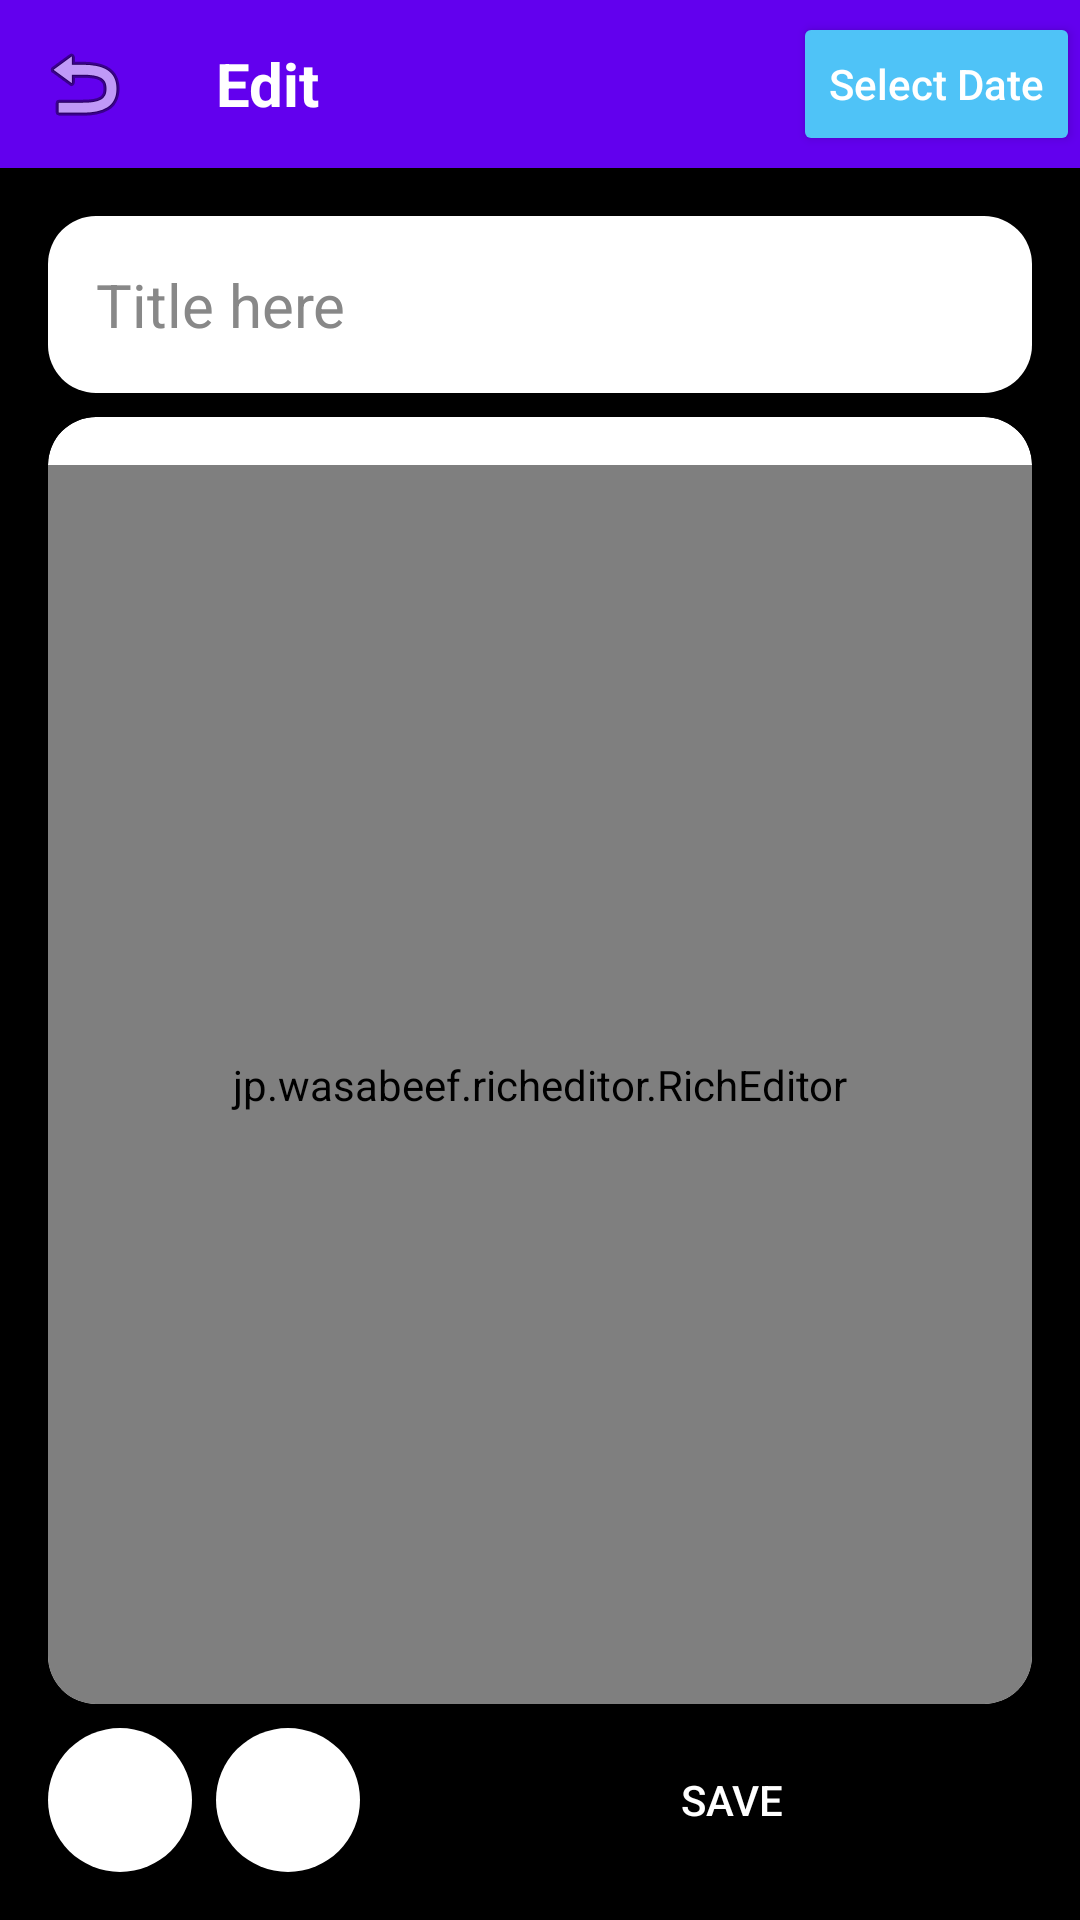

Write the Android layout XML for this screen, with the resource values it uses.
<!-- AndroidManifest.xml: activity theme Theme.DiaryApp.NoActionBar -->
<!-- res/layout/activity_edit_entry.xml -->
<?xml version="1.0" encoding="utf-8"?>
<androidx.constraintlayout.widget.ConstraintLayout xmlns:android="http://schemas.android.com/apk/res/android"
    xmlns:app="http://schemas.android.com/apk/res-auto"
    android:layout_width="match_parent"
    android:layout_height="match_parent"
    android:background="@color/black">

    <com.google.android.material.appbar.AppBarLayout
        android:id="@+id/appBarLayout"
        android:layout_width="0dp"
        android:layout_height="wrap_content"
        app:layout_constraintTop_toTopOf="parent"
        app:layout_constraintStart_toStartOf="parent"
        app:layout_constraintEnd_toEndOf="parent">

        <androidx.appcompat.widget.Toolbar
            android:id="@+id/toolbar"
            android:layout_width="match_parent"
            android:layout_height="wrap_content"
            android:background="@color/purple_500"
            app:navigationIcon="@android:drawable/ic_menu_revert">

            <LinearLayout
                android:id="@+id/toolbarContent"
                android:layout_width="match_parent"
                android:layout_height="wrap_content"
                android:orientation="horizontal"
                android:gravity="center_vertical">

                <TextView
                    android:id="@+id/toolbarTitle"
                    android:layout_width="0dp"
                    android:layout_height="wrap_content"
                    android:layout_weight="1"
                    android:text="Edit"
                    android:textColor="@color/white"
                    android:textSize="20sp"
                    android:textStyle="bold"
                    android:gravity="start|center_vertical"
                    android:layout_marginEnd="16dp"/>

                <Button
                    android:id="@+id/datePickerButton"
                    android:layout_width="wrap_content"
                    android:layout_height="wrap_content"
                    android:text="Select Date"
                    android:textColor="@color/white"
                    android:backgroundTint="#4FC3F7"
                    android:textAllCaps="false"/>
            </LinearLayout>

        </androidx.appcompat.widget.Toolbar>
    </com.google.android.material.appbar.AppBarLayout>

    <EditText
        android:id="@+id/titleEditText"
        android:layout_width="0dp"
        android:layout_height="wrap_content"
        android:hint="Title here"
        android:textColor="@color/black"
        android:textColorHint="#888888"
        android:background="@drawable/rounded_white_box"
        android:textSize="20sp"
        android:singleLine="true"
        app:layout_constraintTop_toBottomOf="@id/appBarLayout"
        app:layout_constraintStart_toStartOf="parent"
        app:layout_constraintEnd_toEndOf="parent"
        android:padding="16dp"
        android:layout_margin="16dp"
        android:layout_marginTop="8dp"
        android:layout_marginBottom="8dp"/>

    <androidx.cardview.widget.CardView
        android:layout_width="0dp"
        android:layout_height="0dp"
        app:cardCornerRadius="16dp"
        app:cardElevation="2dp"
        app:layout_constraintTop_toBottomOf="@id/titleEditText"
        app:layout_constraintBottom_toTopOf="@id/bottomBar"
        app:layout_constraintStart_toStartOf="parent"
        app:layout_constraintEnd_toEndOf="parent"
        android:layout_marginStart="16dp"
        android:layout_marginEnd="16dp"
        android:layout_marginTop="8dp"
        android:layout_marginBottom="8dp"
        app:cardBackgroundColor="@android:color/white">

        <LinearLayout
            android:layout_width="match_parent"
            android:layout_height="match_parent"
            android:orientation="vertical">

            <androidx.recyclerview.widget.RecyclerView
                android:id="@+id/imagesRecyclerView"
                android:layout_width="match_parent"
                android:layout_height="wrap_content"
                android:layout_marginTop="8dp"
                android:layout_marginBottom="8dp"
                android:overScrollMode="never"
                android:scrollbars="vertical"/>

            <jp.wasabeef.richeditor.RichEditor
                android:id="@+id/richEditor"
                android:layout_width="match_parent"
                android:layout_height="0dp"
                android:layout_weight="1"
                android:textColor="@color/black"
                android:padding="24dp"
                android:hint="Content Here"/>
        </LinearLayout>
    </androidx.cardview.widget.CardView>

    
    <LinearLayout
        android:id="@+id/bottomBar"
        android:layout_width="0dp"
        android:layout_height="wrap_content"
        android:orientation="horizontal"
        android:gravity="center_vertical"
        app:layout_constraintBottom_toBottomOf="parent"
        app:layout_constraintStart_toStartOf="parent"
        app:layout_constraintEnd_toEndOf="parent"
        android:layout_margin="16dp">

        <LinearLayout
            android:layout_width="wrap_content"
            android:layout_height="wrap_content"
            android:orientation="horizontal"
            android:gravity="center_vertical">

            <ImageButton
                android:id="@+id/btnGallery"
                android:layout_width="48dp"
                android:layout_height="48dp"
                android:background="@drawable/circle_white_bg"
                android:src="@drawable/ic_menu_gallery"
                android:tint="@color/black"
                android:contentDescription="Add from gallery"
                android:layout_marginEnd="8dp"/>

            <ImageButton
                android:id="@+id/btnCamera"
                android:layout_width="48dp"
                android:layout_height="48dp"
                android:background="@drawable/circle_white_bg"
                android:src="@drawable/ic_menu_camera"
                android:tint="@color/black"
                android:contentDescription="Take photo"
                android:layout_marginEnd="8dp"/>
            
        </LinearLayout>

        <Button
            android:id="@+id/saveButton"
            android:layout_width="0dp"
            android:layout_height="48dp"
            android:layout_weight="1"
            android:text="Save"
            android:textColor="@android:color/white"
            android:backgroundTint="@color/black"
            android:layout_marginStart="16dp"/>
    </LinearLayout>

</androidx.constraintlayout.widget.ConstraintLayout>
<!-- resources referenced by this layout -->
<resources>
  <color name="black">#000000</color>
  <color name="purple_500">#FF6200EE</color>
  <color name="white">#FFFFFF</color>
  <!-- drawable circle_white_bg (drawable) -->
  <shape xmlns:android="http://schemas.android.com/apk/res/android" android:shape="oval">
      <solid android:color="@android:color/white"/>
      <size android:width="48dp" android:height="48dp"/>
  </shape>
  <!-- drawable rounded_white_box (drawable) -->
  <shape xmlns:android="http://schemas.android.com/apk/res/android">
      <solid android:color="@android:color/white"/>
      <corners android:radius="16dp"/>
      <padding android:left="8dp" android:top="8dp" android:right="8dp" android:bottom="8dp"/>
  </shape>
  <style name="Theme.DiaryApp.NoActionBar">
          <item name="windowActionBar">false</item>
          <item name="windowNoTitle">true</item>
      </style>
</resources>
